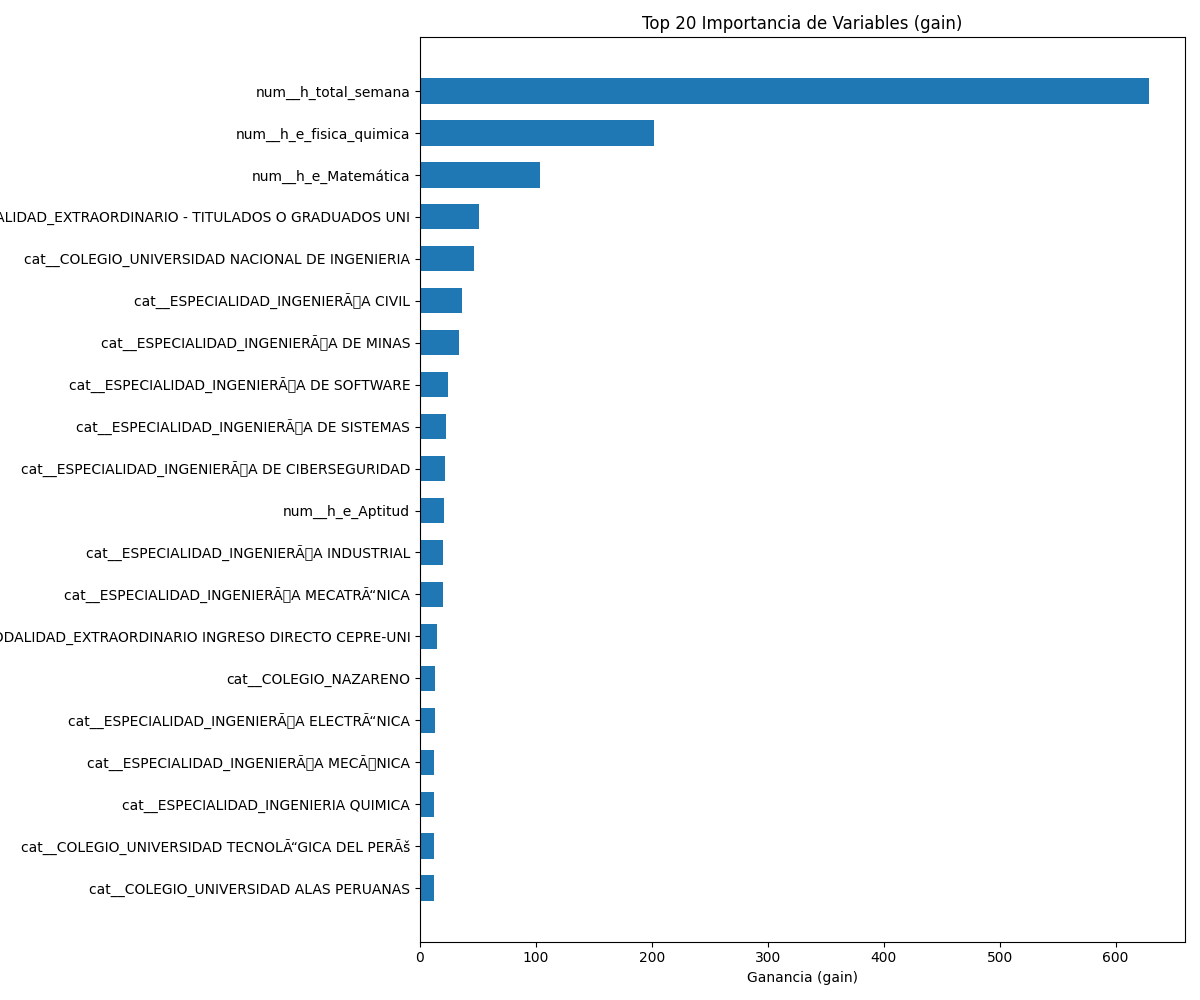

The data file committed next to this chart (first rows):
, gain
num__h_total_semana, 628.5
num__h_e_fisica_quimica, 201.9
num__h_e_Matemática, 103.8
cat__MODALIDAD_EXTRAORDINARIO - TITULADO…, 50.8
cat__COLEGIO_UNIVERSIDAD NACIONAL DE ING…, 46.46
cat__ESPECIALIDAD_INGENIERÃ?A CIVIL, 36.42
cat__ESPECIALIDAD_INGENIERÃ?A DE MINAS, 33.88
cat__ESPECIALIDAD_INGENIERÃ?A DE SOFTWAR…, 23.72
cat__ESPECIALIDAD_INGENIERÃ?A DE SISTEMA…, 22.82
cat__ESPECIALIDAD_INGENIERÃ?A DE CIBERSE…, 21.89
num__h_e_Aptitud, 20.98
cat__ESPECIALIDAD_INGENIERÃ?A INDUSTRIAL, 20.22
cat__ESPECIALIDAD_INGENIERÃ?A MECATRÃ“NI…, 19.99
cat__MODALIDAD_EXTRAORDINARIO INGRESO DI…, 14.75
cat__COLEGIO_NAZARENO, 13.36
cat__ESPECIALIDAD_INGENIERÃ?A ELECTRÃ“NI…, 12.79
cat__ESPECIALIDAD_INGENIERÃ?A MECÃ?NICA, 12.37
cat__ESPECIALIDAD_INGENIERIA QUIMICA, 12.1
cat__COLEGIO_UNIVERSIDAD TECNOLÃ“GICA DE…, 11.85
cat__COLEGIO_UNIVERSIDAD ALAS PERUANAS, 11.76
